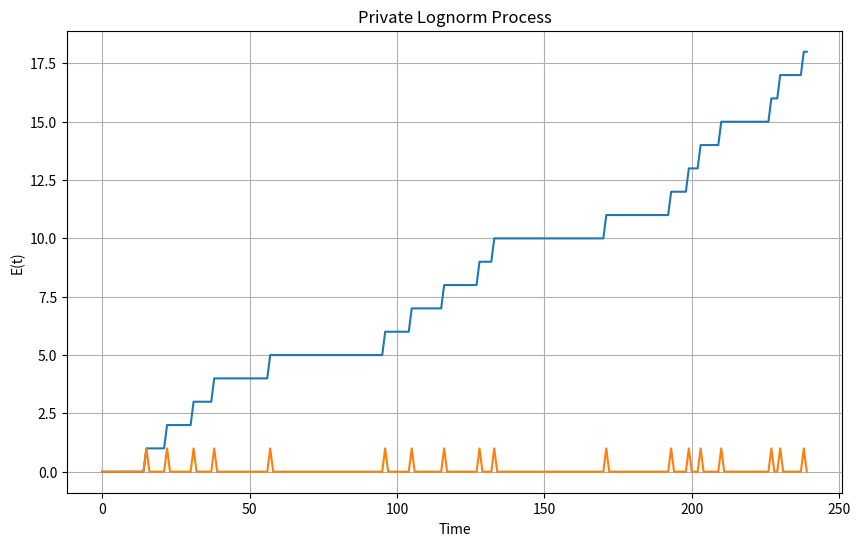

The script that saved this image:
import matplotlib.pyplot as plt
from scipy.stats import poisson, lognorm
import numpy as np

def P(lambda_):
    return poisson.rvs(mu=lambda_)

lambda_ = 0.1
times = np.arange(0, 240)

random_variates = [P(lambda_) for t in times]
cumulative_variates = np.cumsum(random_variates)
plt.figure(figsize=(10, 6))
plt.plot(times, cumulative_variates)
plt.plot(times, random_variates)
plt.xlabel('Time')
plt.ylabel('E(t)')
plt.title('Private Lognorm Process')
plt.grid(True)
plt.show()

# def E(sigma, mean):
#     return poisson.rvs(sigma, mean)
#
# sigma = 0.5
# mean = 0.1
#


# random_variates = [E(sigma, mean) for t in times]
# cumulative_variates = np.cumsum(random_variates)
# plt.figure(figsize=(10, 6))
# plt.plot(times, cumulative_variates)
# plt.plot(times, random_variates)
# plt.xlabel('Time')
# plt.ylabel('E(t)')
# plt.title('Private Lognorm Process')
# plt.grid(True)
# plt.show()